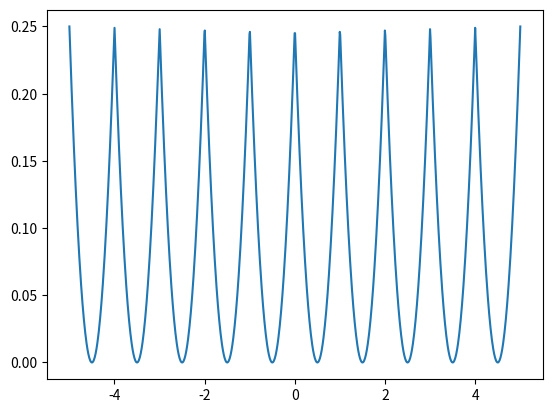

Reproduce this figure in Python.
# -*- coding: utf-8 -*-
"""
Created on Tue Dec  5 16:15:02 2023

@author: sagar
"""

import numpy as np
import matplotlib.pyplot as plt
import matplotlib

matplotlib.rcParams['figure.dpi'] = 500  # high-res display

period = 1

def f(t):
    return t**2

def periodic_function(t,a):
    t = t % period
    return(f(t-a))

t = np.linspace(-5,5 , 1000)
y = periodic_function(t,0.5)

plt.plot(t, y)
plt.show()